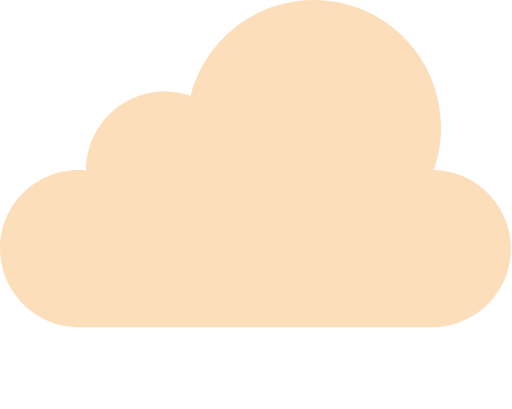
t = 0.00 s
t = 1.52 s: frame unchanged from t = 0.00 s, image omitted
t = 2.65 s: frame unchanged from t = 0.00 s, image omitted
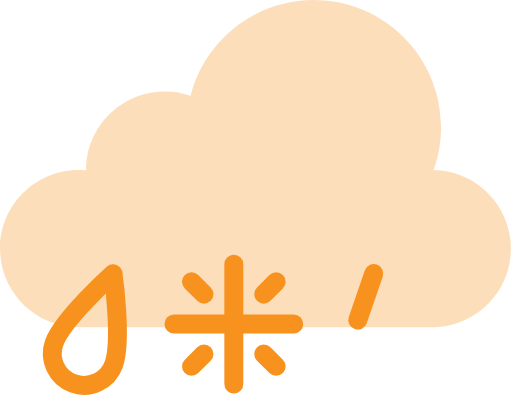
t = 3.83 s
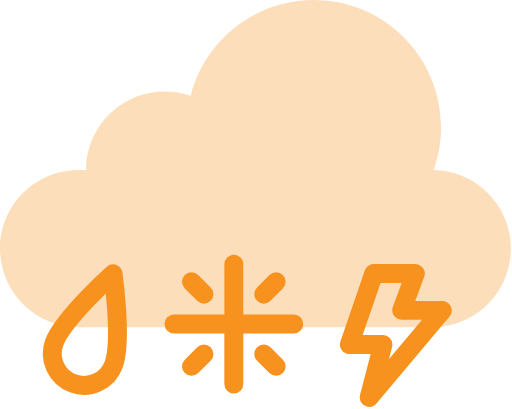
t = 5.15 s
t = 6.65 s: frame unchanged from t = 5.15 s, image omitted

The animated SVG that drew these frames (rendered in a browser with its animation timeline set to each time). Animation: 11 CSS @keyframes rules; one cycle of 7.80 s, repeats indefinitely.

<!--?xml version="1.0" encoding="UTF-8" standalone="no"?-->

<svg width="100%" height="100%" viewBox="0 0 189 151" version="1.1" xmlns="http://www.w3.org/2000/svg" xmlns:xlink="http://www.w3.org/1999/xlink" xml:space="preserve" style="fill-rule: evenodd; clip-rule: evenodd; stroke-linecap: round; stroke-linejoin: round; stroke-miterlimit: 1.5;">
    <g transform="matrix(1,0,0,1,-5.70465,-0.941349)">
        <g transform="matrix(1.0831,0,0,1.0831,-13.4291,-5.09673)">
            <path d="M82.615,38.207C87.395,19.457 104.407,5.575 124.637,5.575C148.569,5.575 167.999,25.005 167.999,48.937C167.999,54.052 167.112,58.961 165.482,63.519C180.044,63.777 191.787,75.679 191.787,90.302C191.787,105.087 179.784,117.09 164.999,117.09C150.214,117.09 59.238,117.09 44.454,117.09C29.669,117.09 17.666,105.087 17.666,90.302C17.666,75.517 29.669,63.514 44.454,63.514C45.323,63.514 46.182,63.556 47.03,63.637L47.029,63.514C47.029,48.73 59.033,36.726 73.817,36.726C76.898,36.726 79.859,37.248 82.615,38.207Z" style="fill:rgb(247,146,30);fill-opacity:0.3;" class="iEmvaykj_0"></path>
        </g>
        <g id="rain" transform="matrix(1.19274,0.434122,-0.434122,1.19274,50.1132,-55.1573)">
            <path d="M40.363,117.09C40.363,117.09 31.151,134.399 31.151,141.817C31.151,146.902 35.278,151.029 40.363,151.029C45.447,151.029 49.575,146.902 49.575,141.817C49.575,134.399 40.363,117.09 40.363,117.09Z" style="fill:none;stroke:rgb(247,146,30);stroke-width:5.51px;" class="iEmvaykj_1"></path>
        </g>
        <g id="snow" transform="matrix(1,0,0,1,-45,-32)">
            <g transform="matrix(0.939974,0,0,0.939974,8.22475,11.2989)">
                <path d="M137.02,126.792L137.02,173.817" style="fill:none;stroke:rgb(247,146,30);stroke-width:7.45px;" class="iEmvaykj_2"></path>
            </g>
            <g transform="matrix(5.75568e-17,0.939974,-0.939974,5.75568e-17,278.302,23.7862)">
                <path d="M137.02,126.792L137.02,173.817" style="fill:none;stroke:rgb(247,146,30);stroke-width:7.45px;" class="iEmvaykj_3"></path>
            </g>
            <g transform="matrix(-0.664662,0.664662,-0.664662,-0.664662,327.994,161.411)">
                <path d="M137.02,126.792L137.02,133.683" style="fill:none;stroke:rgb(247,146,30);stroke-width:7.45px;" class="iEmvaykj_4"></path>
            </g>
            <g transform="matrix(-0.664662,0.664662,-0.664662,-0.664662,327.994,161.411)">
                <path d="M137.02,166.917L137.02,173.817" style="fill:none;stroke:rgb(247,146,30);stroke-width:7.45px;" class="iEmvaykj_5"></path>
            </g>
            <g transform="matrix(-0.664662,-0.664662,0.664662,-0.664662,128.19,343.555)">
                <path d="M137.02,126.792L137.02,133.708" style="fill:none;stroke:rgb(247,146,30);stroke-width:7.45px;" class="iEmvaykj_6"></path>
            </g>
            <g transform="matrix(-0.664662,-0.664662,0.664662,-0.664662,128.19,343.555)">
                <path d="M137.02,166.911L137.02,173.817" style="fill:none;stroke:rgb(247,146,30);stroke-width:7.45px;" class="iEmvaykj_7"></path>
            </g>
        </g>
        <g id="lightening" transform="matrix(0.902974,0,0,0.902974,8.64069,-15.8845)">
            <path d="M149.548,130.48L139.583,159.502L153.297,159.502L147.69,181.094L177.584,145.54L160.976,145.54L166.533,130.48L149.548,130.48Z" style="fill:none;stroke:rgb(247,146,30);stroke-width:7.75px;" class="iEmvaykj_8"></path>
        </g>
    </g>
<style>.iEmvaykj_0{stroke-dasharray:483 485;stroke-dashoffset:484;animation:iEmvaykj_draw_0 7800ms ease-in-out 0ms infinite,iEmvaykj_fade 7800ms linear 0ms infinite;}.iEmvaykj_1{stroke-dasharray:83 85;stroke-dashoffset:84;animation:iEmvaykj_draw_1 7800ms ease-in-out 0ms infinite,iEmvaykj_fade 7800ms linear 0ms infinite;}.iEmvaykj_2{stroke-dasharray:48 50;stroke-dashoffset:49;animation:iEmvaykj_draw_2 7800ms ease-in-out 0ms infinite,iEmvaykj_fade 7800ms linear 0ms infinite;}.iEmvaykj_3{stroke-dasharray:48 50;stroke-dashoffset:49;animation:iEmvaykj_draw_3 7800ms ease-in-out 0ms infinite,iEmvaykj_fade 7800ms linear 0ms infinite;}.iEmvaykj_4{stroke-dasharray:7 9;stroke-dashoffset:8;animation:iEmvaykj_draw_4 7800ms ease-in-out 0ms infinite,iEmvaykj_fade 7800ms linear 0ms infinite;}.iEmvaykj_5{stroke-dasharray:7 9;stroke-dashoffset:8;animation:iEmvaykj_draw_5 7800ms ease-in-out 0ms infinite,iEmvaykj_fade 7800ms linear 0ms infinite;}.iEmvaykj_6{stroke-dasharray:7 9;stroke-dashoffset:8;animation:iEmvaykj_draw_6 7800ms ease-in-out 0ms infinite,iEmvaykj_fade 7800ms linear 0ms infinite;}.iEmvaykj_7{stroke-dasharray:7 9;stroke-dashoffset:8;animation:iEmvaykj_draw_7 7800ms ease-in-out 0ms infinite,iEmvaykj_fade 7800ms linear 0ms infinite;}.iEmvaykj_8{stroke-dasharray:163 165;stroke-dashoffset:164;animation:iEmvaykj_draw_8 7800ms ease-in-out 0ms infinite,iEmvaykj_fade 7800ms linear 0ms infinite;}@keyframes iEmvaykj_draw{100%{stroke-dashoffset:0;}}@keyframes iEmvaykj_fade{0%{stroke-opacity:1;}94.87179487179488%{stroke-opacity:1;}100%{stroke-opacity:0;}}@keyframes iEmvaykj_draw_0{5.128205128205128%{stroke-dashoffset: 484}33.922303527871975%{ stroke-dashoffset: 0;}100%{ stroke-dashoffset: 0;}}@keyframes iEmvaykj_draw_1{33.922303527871975%{stroke-dashoffset: 84}38.919626390624074%{ stroke-dashoffset: 0;}100%{ stroke-dashoffset: 0;}}@keyframes iEmvaykj_draw_2{38.919626390624074%{stroke-dashoffset: 49}41.83473139389613%{ stroke-dashoffset: 0;}100%{ stroke-dashoffset: 0;}}@keyframes iEmvaykj_draw_3{41.83473139389613%{stroke-dashoffset: 49}44.74983639716819%{ stroke-dashoffset: 0;}100%{ stroke-dashoffset: 0;}}@keyframes iEmvaykj_draw_4{44.74983639716818%{stroke-dashoffset: 8}45.22577190790648%{ stroke-dashoffset: 0;}100%{ stroke-dashoffset: 0;}}@keyframes iEmvaykj_draw_5{45.225771907906484%{stroke-dashoffset: 8}45.70170741864477%{ stroke-dashoffset: 0;}100%{ stroke-dashoffset: 0;}}@keyframes iEmvaykj_draw_6{45.70170741864477%{stroke-dashoffset: 8}46.17764292938307%{ stroke-dashoffset: 0;}100%{ stroke-dashoffset: 0;}}@keyframes iEmvaykj_draw_7{46.177642929383076%{stroke-dashoffset: 8}46.653578440121365%{ stroke-dashoffset: 0;}100%{ stroke-dashoffset: 0;}}@keyframes iEmvaykj_draw_8{46.653578440121365%{stroke-dashoffset: 164}56.41025641025641%{ stroke-dashoffset: 0;}100%{ stroke-dashoffset: 0;}}</style></svg>
